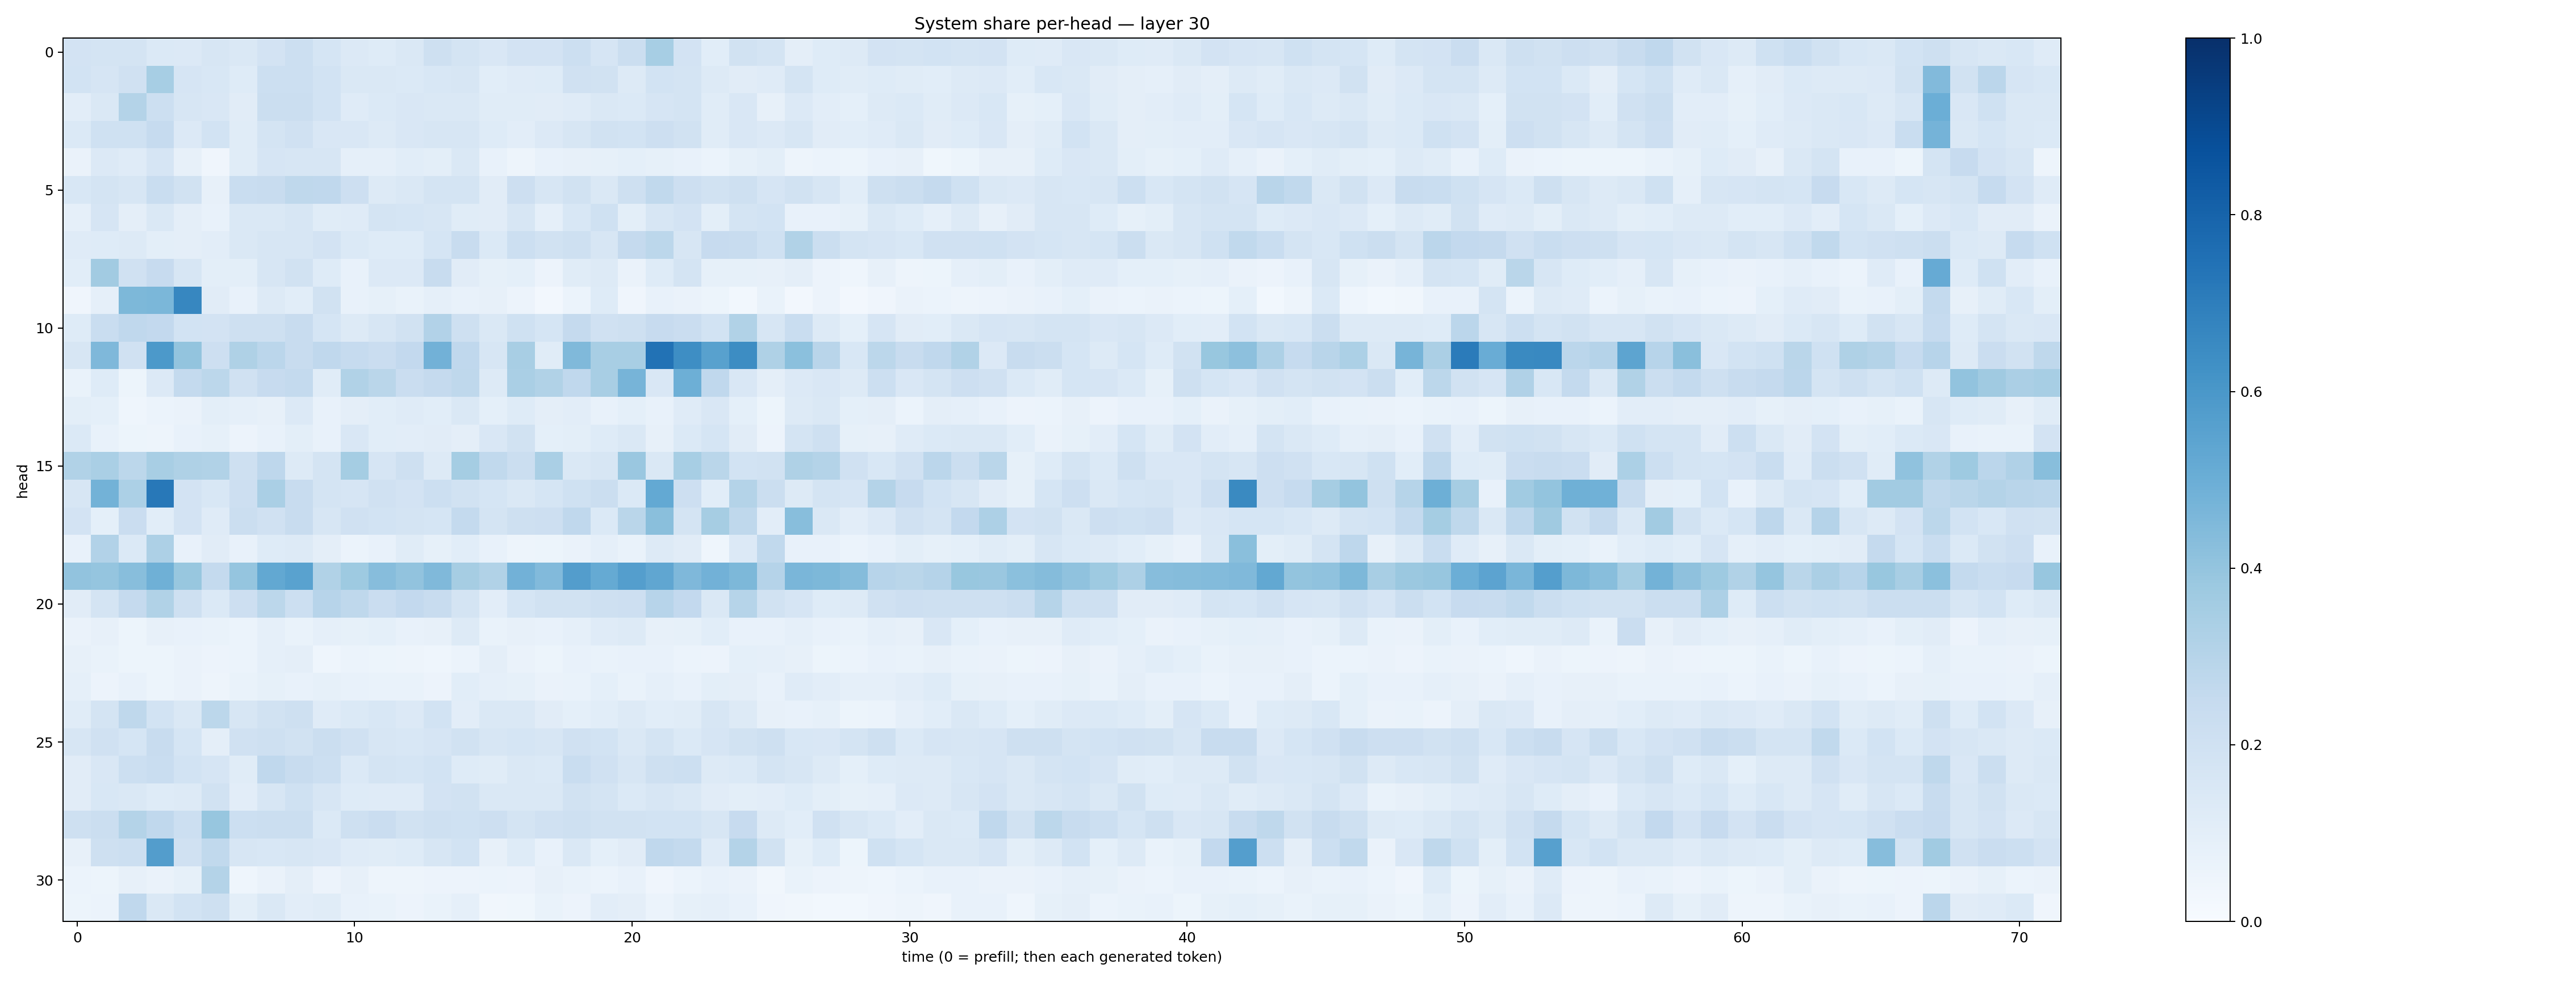

The table this chart was drawn from, first rows:
0.18059531, 0.17484613, 0.17900921, 0.13843769, 0.13634722, 0.15880287, 0.14277674, 0.18320054, 0.216865, 0.17107047, 0.1362874, 0.12415262, 0.14378373, 0.20933598, 0.17354481, 0.15094142, 0.18281154, 0.18118027, 0.21537524, 0.16546285, 0.22187258, 0.3440908, 0.180055, 0.10764006
0.1847, 0.1644, 0.1965, 0.3466, 0.1651, 0.1552, 0.1223, 0.2164, 0.2175, 0.1839, 0.1479, 0.1449, 0.1406, 0.1531, 0.1635, 0.1076, 0.118, 0.1217, 0.1991, 0.1921, 0.1291, 0.186, 0.1733, 0.1308
0.1048, 0.1428, 0.307, 0.215, 0.1564, 0.1523, 0.1117, 0.2259, 0.2256, 0.1841, 0.1197, 0.1371, 0.1496, 0.1451, 0.1451, 0.1156, 0.1157, 0.1122, 0.1195, 0.1459, 0.1391, 0.1665, 0.1796, 0.1157
0.1381, 0.1996, 0.2022, 0.2489, 0.1336, 0.184, 0.1152, 0.1744, 0.1964, 0.1519, 0.1517, 0.1305, 0.1507, 0.1583, 0.1609, 0.1226, 0.1052, 0.1341, 0.1601, 0.1927, 0.1844, 0.2123, 0.1891, 0.1142
0.0649, 0.1355, 0.1175, 0.1655, 0.07891, 0.04092, 0.1154, 0.1663, 0.1627, 0.1632, 0.08662, 0.08743, 0.1082, 0.1012, 0.1412, 0.07736, 0.0484, 0.07574, 0.08161, 0.08524, 0.09273, 0.08512, 0.07036, 0.06214
0.1543, 0.1722, 0.164, 0.231, 0.1923, 0.0818, 0.2314, 0.2387, 0.2722, 0.269, 0.2142, 0.1299, 0.1444, 0.1755, 0.1725, 0.1133, 0.2136, 0.1629, 0.1944, 0.1437, 0.2046, 0.2631, 0.2146, 0.1896
0.08783, 0.1644, 0.09655, 0.1421, 0.0955, 0.07435, 0.1469, 0.1441, 0.1572, 0.1147, 0.1187, 0.1724, 0.1681, 0.1587, 0.1159, 0.1094, 0.1603, 0.08839, 0.1535, 0.2029, 0.09789, 0.1629, 0.1822, 0.0993
0.1198, 0.1217, 0.1298, 0.1001, 0.09555, 0.1029, 0.1433, 0.1569, 0.1615, 0.1836, 0.1383, 0.1217, 0.1238, 0.1695, 0.2377, 0.1374, 0.2182, 0.1912, 0.2048, 0.1576, 0.2512, 0.2812, 0.1637, 0.2444
0.1084, 0.3604, 0.1972, 0.243, 0.1615, 0.09879, 0.09986, 0.1625, 0.1878, 0.1235, 0.07379, 0.134, 0.1339, 0.2413, 0.1107, 0.08532, 0.09371, 0.05649, 0.115, 0.1282, 0.06258, 0.1228, 0.1797, 0.08276
0.04129, 0.08848, 0.456, 0.4608, 0.6649, 0.11, 0.07467, 0.127, 0.1073, 0.19, 0.07441, 0.08245, 0.06748, 0.08801, 0.07712, 0.0814, 0.05719, 0.02528, 0.05896, 0.1219, 0.04184, 0.07809, 0.06548, 0.05221
0.1212, 0.2316, 0.2659, 0.2585, 0.1859, 0.1804, 0.2078, 0.2054, 0.2367, 0.1684, 0.1298, 0.1622, 0.1905, 0.311, 0.2077, 0.1415, 0.2027, 0.1683, 0.2522, 0.1968, 0.2041, 0.2429, 0.23, 0.1848
0.16, 0.4516, 0.1987, 0.5913, 0.4011, 0.2148, 0.3228, 0.2823, 0.2408, 0.2682, 0.2462, 0.2266, 0.2594, 0.4824, 0.2688, 0.1625, 0.3436, 0.115, 0.4456, 0.3423, 0.3415, 0.7425, 0.6402, 0.5555
0.06793, 0.1235, 0.05459, 0.1339, 0.2566, 0.2804, 0.1981, 0.2449, 0.2553, 0.1165, 0.3153, 0.2872, 0.2277, 0.2538, 0.2723, 0.1307, 0.3381, 0.313, 0.2682, 0.3425, 0.4722, 0.1496, 0.4951, 0.2684
0.09838, 0.09193, 0.04487, 0.06102, 0.06391, 0.1015, 0.08858, 0.08073, 0.134, 0.07258, 0.09595, 0.1073, 0.1205, 0.1065, 0.1467, 0.09105, 0.1217, 0.09558, 0.1031, 0.07446, 0.09243, 0.0761, 0.1173, 0.1506
0.1379, 0.07734, 0.05372, 0.0481, 0.07443, 0.08523, 0.05722, 0.07343, 0.09768, 0.07543, 0.1492, 0.1068, 0.105, 0.1126, 0.09708, 0.1494, 0.1928, 0.0913, 0.09973, 0.1218, 0.1482, 0.08112, 0.1369, 0.1715
0.3152, 0.3397, 0.2793, 0.3426, 0.3227, 0.3133, 0.2049, 0.2764, 0.1255, 0.1783, 0.3543, 0.1643, 0.2067, 0.1268, 0.355, 0.2625, 0.2223, 0.3379, 0.1476, 0.1612, 0.3833, 0.1412, 0.3457, 0.2854
0.1625, 0.4784, 0.3303, 0.7211, 0.181, 0.1541, 0.2116, 0.3388, 0.2351, 0.1725, 0.1678, 0.1982, 0.1825, 0.2155, 0.1931, 0.1695, 0.1462, 0.1688, 0.1998, 0.2216, 0.1372, 0.5211, 0.2136, 0.1091
0.1797, 0.092, 0.2268, 0.1055, 0.1819, 0.1205, 0.2209, 0.1991, 0.2399, 0.1569, 0.1963, 0.1838, 0.1731, 0.1687, 0.2548, 0.1721, 0.2037, 0.2136, 0.2659, 0.1382, 0.2878, 0.424, 0.1741, 0.35
0.07809, 0.3094, 0.1371, 0.3257, 0.07312, 0.1098, 0.07705, 0.1245, 0.1294, 0.09573, 0.0596, 0.07545, 0.114, 0.08459, 0.1071, 0.07102, 0.05052, 0.05106, 0.06478, 0.08731, 0.06699, 0.1281, 0.113, 0.04633
0.4054, 0.3969, 0.426, 0.4917, 0.3891, 0.2578, 0.397, 0.527, 0.5545, 0.3156, 0.3715, 0.4315, 0.4026, 0.4457, 0.3493, 0.3146, 0.4807, 0.4415, 0.5704, 0.517, 0.5679, 0.532, 0.4507, 0.4807
0.1099, 0.1732, 0.2521, 0.3157, 0.2094, 0.1397, 0.214, 0.2787, 0.2156, 0.2939, 0.2704, 0.2305, 0.2602, 0.2385, 0.1775, 0.1042, 0.17, 0.1953, 0.1951, 0.2047, 0.2117, 0.2942, 0.2581, 0.1467
0.06625, 0.08188, 0.05367, 0.07983, 0.07265, 0.06814, 0.06022, 0.08658, 0.06867, 0.08611, 0.08593, 0.09165, 0.07287, 0.08176, 0.1279, 0.0702, 0.07995, 0.07082, 0.08894, 0.118, 0.1304, 0.07979, 0.08514, 0.1087
0.07847, 0.06887, 0.05467, 0.05382, 0.06425, 0.05755, 0.06061, 0.08829, 0.0962, 0.0464, 0.06239, 0.05294, 0.05019, 0.04657, 0.06037, 0.09599, 0.06422, 0.05199, 0.07178, 0.06781, 0.07689, 0.07206, 0.05914, 0.05744
0.0885, 0.055, 0.07212, 0.05135, 0.06518, 0.05078, 0.067, 0.0827, 0.072, 0.08554, 0.07403, 0.06907, 0.06807, 0.05588, 0.1083, 0.08624, 0.08289, 0.06269, 0.0672, 0.09184, 0.06995, 0.08804, 0.077, 0.09836
0.1144, 0.1752, 0.2721, 0.1843, 0.145, 0.2788, 0.1567, 0.1939, 0.2045, 0.1193, 0.1398, 0.1533, 0.1337, 0.1858, 0.1045, 0.1431, 0.1456, 0.1126, 0.09005, 0.106, 0.1252, 0.1058, 0.1161, 0.1571
0.1574, 0.1964, 0.1707, 0.2419, 0.1689, 0.09414, 0.196, 0.2082, 0.1934, 0.2198, 0.1992, 0.1592, 0.1523, 0.1653, 0.1881, 0.1624, 0.17, 0.1633, 0.1982, 0.1854, 0.1469, 0.1745, 0.1379, 0.1662
0.1095, 0.1498, 0.2171, 0.2318, 0.1866, 0.1665, 0.1156, 0.2669, 0.235, 0.2154, 0.1386, 0.177, 0.1684, 0.1856, 0.1215, 0.1167, 0.1408, 0.1394, 0.2343, 0.1989, 0.1594, 0.2066, 0.2153, 0.1324
0.1124, 0.1557, 0.1427, 0.1237, 0.1265, 0.1911, 0.1035, 0.1589, 0.2028, 0.1591, 0.1231, 0.1179, 0.1181, 0.18, 0.1918, 0.1482, 0.1474, 0.1438, 0.1917, 0.1741, 0.137, 0.1594, 0.1418, 0.112
0.2073, 0.2237, 0.3051, 0.2672, 0.2155, 0.3917, 0.2154, 0.2223, 0.2256, 0.139, 0.2102, 0.2273, 0.1917, 0.2035, 0.202, 0.2144, 0.1777, 0.1976, 0.2096, 0.1933, 0.1942, 0.1867, 0.1864, 0.163
0.08191, 0.2089, 0.2179, 0.5728, 0.1981, 0.2636, 0.1574, 0.1562, 0.1596, 0.1485, 0.118, 0.1145, 0.1231, 0.1607, 0.1874, 0.08058, 0.1242, 0.07552, 0.148, 0.09112, 0.1111, 0.267, 0.2566, 0.1174
0.05974, 0.05261, 0.07984, 0.06469, 0.08374, 0.3084, 0.04563, 0.06563, 0.09506, 0.05694, 0.07993, 0.04872, 0.04828, 0.05763, 0.05616, 0.06076, 0.05778, 0.08151, 0.06644, 0.06175, 0.07404, 0.04267, 0.06235, 0.07125
0.05396, 0.06183, 0.2666, 0.146, 0.1855, 0.2056, 0.1007, 0.1454, 0.105, 0.1162, 0.07133, 0.06783, 0.05605, 0.06748, 0.08864, 0.03284, 0.03894, 0.06933, 0.05521, 0.103, 0.09711, 0.05886, 0.08239, 0.08795
